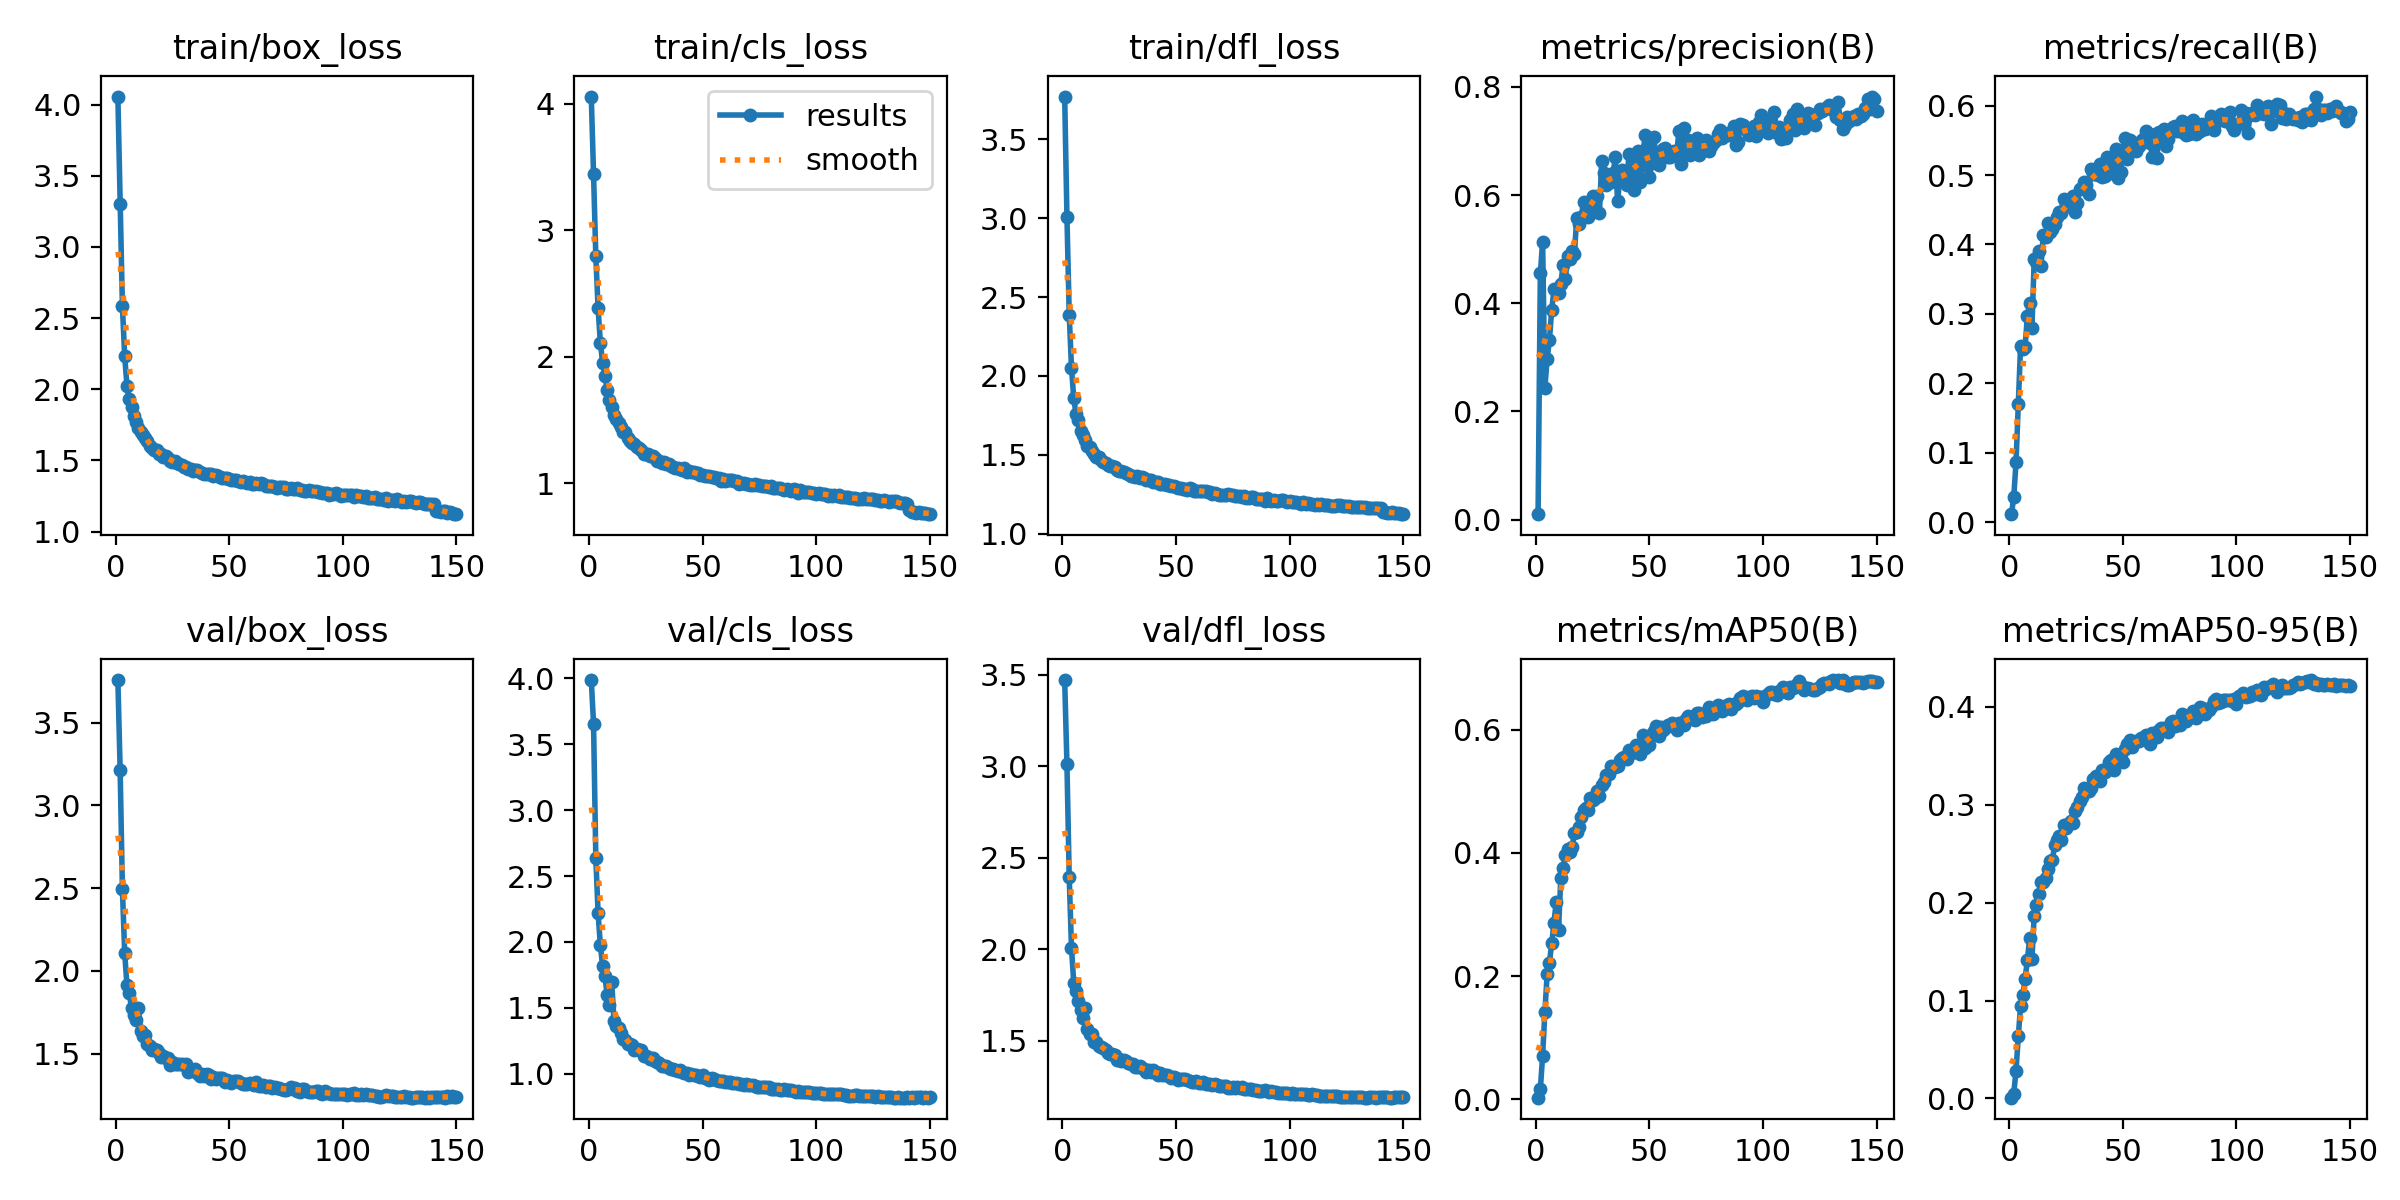

The table this chart was drawn from, first rows:
epoch, time, train/box_loss, train/cls_loss, train/dfl_loss, metrics/precision(B), metrics/recall(B), metrics/mAP50(B), metrics/mAP50-95(B), val/box_loss, val/cls_loss, val/dfl_loss, lr/pg0, lr/pg1, lr/pg2
1, 253.5, 4.056, 4.057, 3.772, 0.00994, 0.01145, 0.00272, 0.00079, 3.758, 3.986, 3.472, 0.07003, 0.003329, 0.003329
2, 468.7, 3.303, 3.443, 3.009, 0.4551, 0.03631, 0.01619, 0.00496, 3.213, 3.655, 3.012, 0.03999, 0.006619, 0.006619
3, 639.4, 2.582, 2.796, 2.389, 0.5139, 0.08599, 0.07105, 0.02826, 2.492, 2.638, 2.395, 0.009903, 0.009864, 0.009864
4, 723.6, 2.232, 2.384, 2.053, 0.2441, 0.1695, 0.1422, 0.06335, 2.108, 2.217, 2.009, 0.009802, 0.009802, 0.009802
5, 806.9, 2.025, 2.109, 1.858, 0.2975, 0.2534, 0.2031, 0.09421, 1.913, 1.976, 1.816, 0.009736, 0.009736, 0.009736
6, 887.9, 1.929, 1.951, 1.759, 0.3322, 0.2501, 0.2219, 0.1059, 1.868, 1.816, 1.771, 0.00967, 0.00967, 0.00967
7, 971.5, 1.877, 1.849, 1.721, 0.3878, 0.2517, 0.2531, 0.1222, 1.775, 1.742, 1.717, 0.009604, 0.009604, 0.009604
8, 1055, 1.81, 1.735, 1.653, 0.4257, 0.2977, 0.2868, 0.1415, 1.736, 1.595, 1.668, 0.009538, 0.009538, 0.009538
9, 1137, 1.768, 1.658, 1.622, 0.4255, 0.3155, 0.3209, 0.1637, 1.702, 1.518, 1.624, 0.009472, 0.009472, 0.009472
10, 1241, 1.727, 1.604, 1.591, 0.4197, 0.2791, 0.274, 0.1421, 1.773, 1.698, 1.679, 0.009406, 0.009406, 0.009406
11, 1321, 1.7, 1.538, 1.554, 0.4357, 0.3784, 0.3599, 0.1867, 1.635, 1.398, 1.567, 0.00934, 0.00934, 0.00934
12, 1402, 1.678, 1.504, 1.546, 0.47, 0.3743, 0.3752, 0.1981, 1.608, 1.362, 1.54, 0.009274, 0.009274, 0.009274
13, 1484, 1.656, 1.478, 1.527, 0.444, 0.3906, 0.397, 0.2087, 1.615, 1.344, 1.537, 0.009208, 0.009208, 0.009208
14, 1563, 1.635, 1.441, 1.505, 0.4877, 0.3696, 0.4059, 0.2209, 1.559, 1.307, 1.496, 0.009142, 0.009142, 0.009142
15, 1644, 1.601, 1.405, 1.486, 0.4813, 0.4141, 0.402, 0.2214, 1.546, 1.268, 1.494, 0.009076, 0.009076, 0.009076
16, 1726, 1.59, 1.4, 1.487, 0.4963, 0.4105, 0.4102, 0.2248, 1.52, 1.257, 1.472, 0.00901, 0.00901, 0.00901
17, 1808, 1.577, 1.36, 1.464, 0.4915, 0.4306, 0.4317, 0.2347, 1.526, 1.225, 1.47, 0.008944, 0.008944, 0.008944
18, 1891, 1.571, 1.334, 1.456, 0.5571, 0.418, 0.4341, 0.2423, 1.522, 1.226, 1.462, 0.008878, 0.008878, 0.008878
19, 1973, 1.547, 1.32, 1.449, 0.5463, 0.423, 0.4419, 0.2438, 1.501, 1.218, 1.449, 0.008812, 0.008812, 0.008812
20, 2055, 1.545, 1.309, 1.438, 0.5594, 0.4294, 0.4582, 0.2585, 1.477, 1.181, 1.432, 0.008746, 0.008746, 0.008746
21, 2138, 1.525, 1.287, 1.427, 0.588, 0.4393, 0.4697, 0.2639, 1.483, 1.188, 1.428, 0.00868, 0.00868, 0.00868
22, 2220, 1.53, 1.275, 1.428, 0.583, 0.4471, 0.4727, 0.2683, 1.472, 1.178, 1.427, 0.008614, 0.008614, 0.008614
23, 2301, 1.519, 1.262, 1.421, 0.5601, 0.4455, 0.4702, 0.2642, 1.472, 1.182, 1.424, 0.008548, 0.008548, 0.008548
24, 2384, 1.495, 1.233, 1.4, 0.581, 0.4661, 0.4884, 0.2797, 1.433, 1.132, 1.394, 0.008482, 0.008482, 0.008482
25, 2467, 1.488, 1.229, 1.399, 0.5988, 0.4561, 0.4857, 0.276, 1.448, 1.133, 1.402, 0.008416, 0.008416, 0.008416
26, 2549, 1.495, 1.232, 1.399, 0.5707, 0.4554, 0.489, 0.2808, 1.436, 1.125, 1.393, 0.00835, 0.00835, 0.00835
27, 2631, 1.484, 1.217, 1.394, 0.5982, 0.4601, 0.4999, 0.283, 1.439, 1.111, 1.395, 0.008284, 0.008284, 0.008284
28, 2712, 1.478, 1.215, 1.384, 0.5668, 0.4695, 0.4922, 0.2814, 1.438, 1.124, 1.392, 0.008218, 0.008218, 0.008218
29, 2792, 1.466, 1.199, 1.375, 0.6626, 0.4473, 0.5097, 0.2938, 1.437, 1.098, 1.381, 0.008152, 0.008152, 0.008152
30, 2873, 1.456, 1.173, 1.364, 0.641, 0.4602, 0.5153, 0.2975, 1.429, 1.087, 1.376, 0.008086, 0.008086, 0.008086
31, 2955, 1.454, 1.173, 1.366, 0.618, 0.48, 0.5256, 0.3038, 1.435, 1.085, 1.377, 0.00802, 0.00802, 0.00802
32, 3034, 1.443, 1.157, 1.362, 0.6305, 0.4819, 0.5272, 0.3082, 1.39, 1.059, 1.358, 0.007954, 0.007954, 0.007954
33, 3115, 1.439, 1.168, 1.364, 0.6243, 0.4906, 0.5408, 0.3168, 1.399, 1.062, 1.356, 0.007888, 0.007888, 0.007888
34, 3195, 1.429, 1.153, 1.355, 0.6407, 0.4861, 0.5392, 0.3155, 1.398, 1.057, 1.361, 0.007822, 0.007822, 0.007822
35, 3280, 1.43, 1.153, 1.357, 0.6696, 0.4731, 0.5394, 0.3142, 1.406, 1.047, 1.355, 0.007756, 0.007756, 0.007756
36, 3361, 1.433, 1.135, 1.35, 0.5884, 0.5085, 0.5405, 0.3171, 1.381, 1.037, 1.346, 0.00769, 0.00769, 0.00769
37, 3442, 1.42, 1.131, 1.337, 0.6308, 0.5014, 0.5499, 0.3266, 1.364, 1.038, 1.332, 0.007624, 0.007624, 0.007624
38, 3522, 1.414, 1.118, 1.338, 0.6455, 0.5019, 0.5541, 0.329, 1.378, 1.033, 1.34, 0.007558, 0.007558, 0.007558
39, 3602, 1.406, 1.119, 1.341, 0.6311, 0.5, 0.5551, 0.3267, 1.367, 1.023, 1.331, 0.007492, 0.007492, 0.007492
40, 3684, 1.403, 1.111, 1.325, 0.618, 0.5165, 0.5526, 0.3244, 1.378, 1.029, 1.342, 0.007426, 0.007426, 0.007426
41, 3763, 1.402, 1.106, 1.324, 0.6766, 0.4978, 0.5672, 0.3354, 1.37, 1.013, 1.331, 0.00736, 0.00736, 0.00736
42, 3848, 1.403, 1.121, 1.329, 0.6429, 0.4986, 0.5615, 0.3338, 1.346, 1.009, 1.316, 0.007294, 0.007294, 0.007294
43, 3931, 1.389, 1.087, 1.316, 0.6099, 0.5259, 0.5644, 0.3363, 1.36, 1.008, 1.324, 0.007228, 0.007228, 0.007228
44, 4012, 1.396, 1.093, 1.317, 0.6753, 0.5136, 0.5744, 0.3434, 1.348, 0.9941, 1.312, 0.007162, 0.007162, 0.007162
45, 4093, 1.392, 1.084, 1.315, 0.682, 0.5036, 0.5734, 0.3454, 1.353, 1.001, 1.312, 0.007096, 0.007096, 0.007096
46, 4176, 1.384, 1.089, 1.308, 0.6232, 0.5192, 0.5599, 0.3358, 1.354, 0.9939, 1.315, 0.00703, 0.00703, 0.00703
47, 4257, 1.38, 1.078, 1.309, 0.6551, 0.5373, 0.591, 0.3518, 1.355, 0.989, 1.308, 0.006964, 0.006964, 0.006964
48, 4339, 1.374, 1.079, 1.303, 0.7101, 0.4957, 0.5705, 0.3434, 1.33, 0.9874, 1.299, 0.006898, 0.006898, 0.006898
49, 4423, 1.375, 1.067, 1.299, 0.6895, 0.505, 0.5806, 0.3517, 1.338, 0.9741, 1.304, 0.006832, 0.006832, 0.006832
50, 4507, 1.369, 1.063, 1.296, 0.6328, 0.5367, 0.5756, 0.344, 1.336, 0.9905, 1.298, 0.006766, 0.006766, 0.006766
51, 4593, 1.366, 1.055, 1.292, 0.6586, 0.553, 0.5926, 0.3573, 1.325, 0.9697, 1.288, 0.0067, 0.0067, 0.0067
52, 4675, 1.362, 1.058, 1.29, 0.707, 0.5232, 0.5979, 0.3621, 1.335, 0.9678, 1.294, 0.006634, 0.006634, 0.006634
53, 4756, 1.36, 1.056, 1.285, 0.662, 0.5507, 0.6056, 0.3667, 1.334, 0.9524, 1.291, 0.006568, 0.006568, 0.006568
54, 4840, 1.359, 1.047, 1.285, 0.6559, 0.5442, 0.5887, 0.359, 1.337, 0.9698, 1.294, 0.006502, 0.006502, 0.006502
55, 4925, 1.349, 1.047, 1.279, 0.679, 0.5405, 0.6044, 0.3639, 1.322, 0.9579, 1.285, 0.006436, 0.006436, 0.006436
56, 5010, 1.357, 1.041, 1.289, 0.6854, 0.5342, 0.5999, 0.3656, 1.316, 0.9551, 1.282, 0.00637, 0.00637, 0.00637
57, 5097, 1.352, 1.041, 1.281, 0.6876, 0.5422, 0.6027, 0.3648, 1.315, 0.9489, 1.278, 0.006304, 0.006304, 0.006304
58, 5179, 1.341, 1.02, 1.269, 0.6706, 0.5484, 0.6066, 0.3687, 1.314, 0.9488, 1.275, 0.006238, 0.006238, 0.006238
59, 5262, 1.35, 1.032, 1.273, 0.6705, 0.5518, 0.6075, 0.3674, 1.323, 0.9438, 1.283, 0.006172, 0.006172, 0.006172
60, 5344, 1.335, 1.019, 1.268, 0.6771, 0.5631, 0.61, 0.3713, 1.314, 0.9361, 1.272, 0.006106, 0.006106, 0.006106
... 90 more rows
